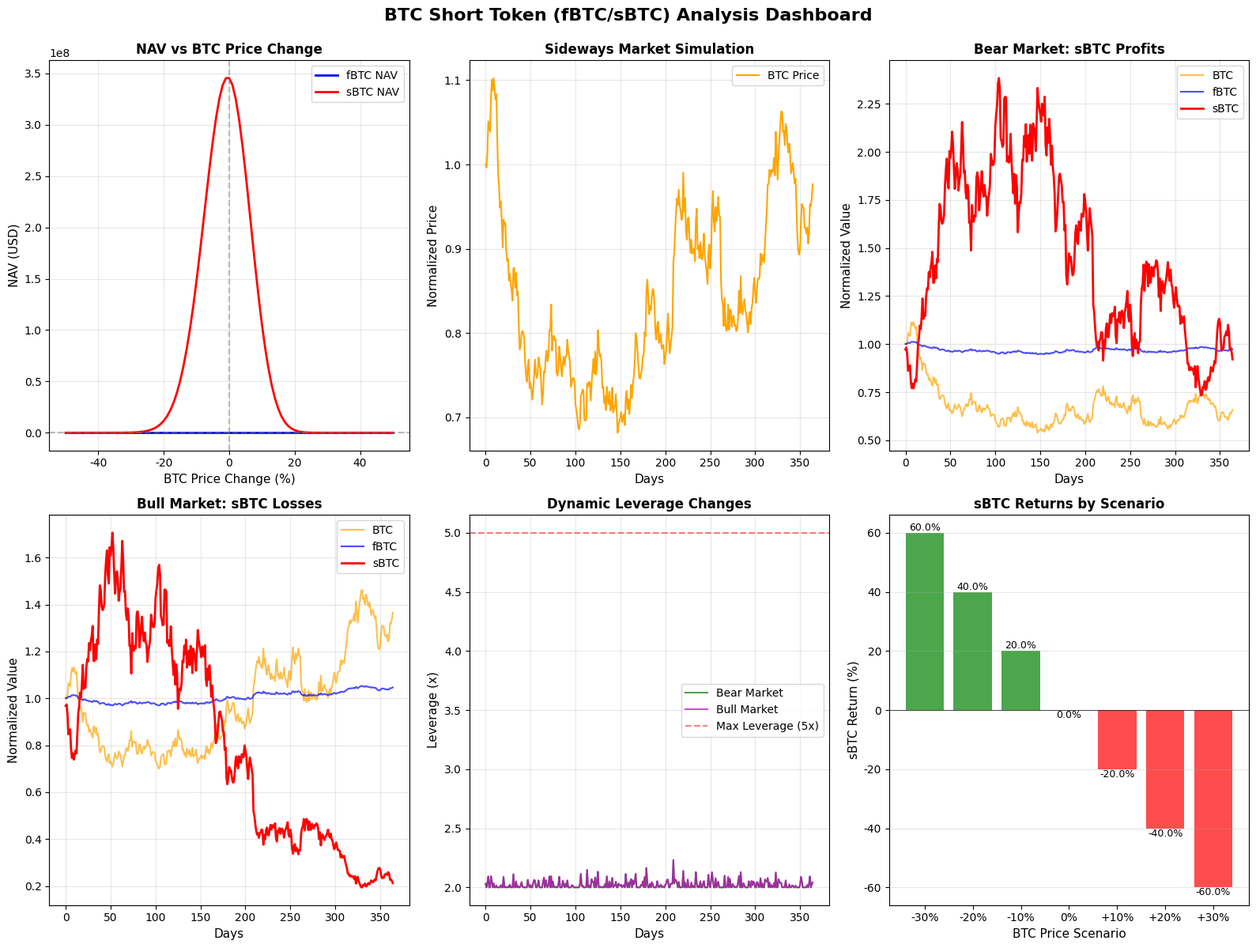

This figure's Python source:
#!/usr/bin/env python3
"""
BTC Short Token 模拟与可视化
基于 f(x) 协议的做空代币表现分析
"""

import numpy as np
import matplotlib.pyplot as plt
import json
import os
from datetime import datetime

# 设置中文字体
plt.rcParams["font.sans-serif"] = ["Arial Unicode MS", "SimHei", "DejaVu Sans"]
plt.rcParams["axes.unicode_minus"] = False


def calculate_nav_changes(
    price_changes,
    initial_nav_f=1.0,
    initial_nav_s=1.0,
    beta_f=0.1,
    beta_s=0.9,
    leverage_target=2.0,
    min_nav_s=0.01,
):
    """
    计算 fBTC 和 sBTC 的 NAV 变化

    参数:
        price_changes: BTC 价格变动率数组 (例如 [-0.2, -0.1, 0, 0.1, 0.2] 表示 -20% 到 +20%)
        initial_nav_f: fBTC 初始净值
        initial_nav_s: sBTC 初始净值
        beta_f: fBTC 波动比例
        beta_s: sBTC 波动比例
        leverage_target: 目标杠杆
        min_nav_s: sBTC 最低净值保护

    返回:
        nav_f_values: fBTC 净值数组
        nav_s_values: sBTC 净值数组
        leverage_values: 杠杆倍数数组
    """
    nav_f_values = []
    nav_s_values = []
    leverage_values = []

    nav_f = initial_nav_f
    nav_s = initial_nav_s

    for r in price_changes:
        # sBTC NAV: V_s_t = V_s_{t-1} * max(MIN_NAV, 1 - L * r_t)
        change_factor = 1 - leverage_target * r
        if change_factor <= min_nav_s:
            change_factor = min_nav_s

        nav_s = nav_s * max(change_factor, min_nav_s)

        # fBTC NAV 由恒等式推导
        # 简化计算: fBTC 吸收 beta_f 比例的波动
        nav_f = nav_f * (1 + beta_f * r)

        # 计算实际杠杆
        if nav_s > 0:
            # 简化的杠杆计算
            leverage = leverage_target * (1 + r) if r > 0 else leverage_target
        else:
            leverage = 0

        nav_f_values.append(nav_f)
        nav_s_values.append(nav_s)
        leverage_values.append(leverage)

    return np.array(nav_f_values), np.array(nav_s_values), np.array(leverage_values)


def simulate_price_path(initial_price=50000, days=365, volatility=0.03, trend=0.0001):
    """
    模拟 BTC 价格路径

    参数:
        initial_price: 初始价格
        days: 模拟天数
        volatility: 日波动率
        trend: 日趋势 (正数表示上涨，负数表示下跌)

    返回:
        prices: 价格数组
        returns: 收益率数组
    """
    np.random.seed(42)
    returns = np.random.normal(trend, volatility, days)
    prices = initial_price * np.cumprod(1 + returns)
    return prices, returns


def create_visualization(output_dir="./output"):
    """创建完整的可视化图表"""

    os.makedirs(output_dir, exist_ok=True)

    # 创建大图
    fig = plt.figure(figsize=(16, 12))

    # 1. 不同价格变动下的 NAV 表现
    ax1 = plt.subplot(2, 3, 1)
    price_changes = np.linspace(-0.5, 0.5, 101)  # -50% 到 +50%
    nav_f, nav_s, leverage = calculate_nav_changes(price_changes)

    ax1.plot(price_changes * 100, nav_f, "b-", linewidth=2, label="fBTC NAV")
    ax1.plot(price_changes * 100, nav_s, "r-", linewidth=2, label="sBTC NAV")
    ax1.axhline(y=1, color="gray", linestyle="--", alpha=0.5)
    ax1.axvline(x=0, color="gray", linestyle="--", alpha=0.5)
    ax1.set_xlabel("BTC Price Change (%)", fontsize=11)
    ax1.set_ylabel("NAV (USD)", fontsize=11)
    ax1.set_title("NAV vs BTC Price Change", fontsize=12, fontweight="bold")
    ax1.legend()
    ax1.grid(True, alpha=0.3)

    # 2. 价格路径模拟 - 震荡行情
    ax2 = plt.subplot(2, 3, 2)
    prices_sideways, returns_sideways = simulate_price_path(trend=0, volatility=0.025)
    days = np.arange(len(prices_sideways))

    ax2.plot(
        days,
        prices_sideways / prices_sideways[0],
        "orange",
        linewidth=1.5,
        label="BTC Price",
    )
    ax2.set_xlabel("Days", fontsize=11)
    ax2.set_ylabel("Normalized Price", fontsize=11)
    ax2.set_title("Sideways Market Simulation", fontsize=12, fontweight="bold")
    ax2.legend()
    ax2.grid(True, alpha=0.3)

    # 3. 价格路径模拟 - 下跌行情
    ax3 = plt.subplot(2, 3, 3)
    prices_down, returns_down = simulate_price_path(trend=-0.001, volatility=0.03)
    nav_f_down, nav_s_down, _ = calculate_nav_changes(returns_down)

    ax3.plot(
        days,
        prices_down / prices_down[0],
        "orange",
        linewidth=1.5,
        label="BTC",
        alpha=0.7,
    )
    ax3.plot(days, nav_f_down, "b-", linewidth=1.5, label="fBTC", alpha=0.7)
    ax3.plot(days, nav_s_down, "r-", linewidth=2, label="sBTC")
    ax3.set_xlabel("Days", fontsize=11)
    ax3.set_ylabel("Normalized Value", fontsize=11)
    ax3.set_title("Bear Market: sBTC Profits", fontsize=12, fontweight="bold")
    ax3.legend()
    ax3.grid(True, alpha=0.3)

    # 4. 价格路径模拟 - 上涨行情
    ax4 = plt.subplot(2, 3, 4)
    prices_up, returns_up = simulate_price_path(trend=0.001, volatility=0.03)
    nav_f_up, nav_s_up, _ = calculate_nav_changes(returns_up)

    ax4.plot(
        days, prices_up / prices_up[0], "orange", linewidth=1.5, label="BTC", alpha=0.7
    )
    ax4.plot(days, nav_f_up, "b-", linewidth=1.5, label="fBTC", alpha=0.7)
    ax4.plot(days, nav_s_up, "r-", linewidth=2, label="sBTC")
    ax4.set_xlabel("Days", fontsize=11)
    ax4.set_ylabel("Normalized Value", fontsize=11)
    ax4.set_title("Bull Market: sBTC Losses", fontsize=12, fontweight="bold")
    ax4.legend()
    ax4.grid(True, alpha=0.3)

    # 5. 杠杆变化
    ax5 = plt.subplot(2, 3, 5)
    _, _, leverage_down = calculate_nav_changes(returns_down)
    _, _, leverage_up = calculate_nav_changes(returns_up)

    ax5.plot(days, leverage_down, "g-", linewidth=1.5, label="Bear Market", alpha=0.7)
    ax5.plot(days, leverage_up, "m-", linewidth=1.5, label="Bull Market", alpha=0.7)
    ax5.axhline(y=5, color="red", linestyle="--", alpha=0.5, label="Max Leverage (5x)")
    ax5.set_xlabel("Days", fontsize=11)
    ax5.set_ylabel("Leverage (x)", fontsize=11)
    ax5.set_title("Dynamic Leverage Changes", fontsize=12, fontweight="bold")
    ax5.legend()
    ax5.grid(True, alpha=0.3)

    # 6. 风险收益分析
    ax6 = plt.subplot(2, 3, 6)
    scenarios = ["-30%", "-20%", "-10%", "0%", "+10%", "+20%", "+30%"]
    nav_s_scenarios = []

    for change in [-0.3, -0.2, -0.1, 0, 0.1, 0.2, 0.3]:
        _, nav_s, _ = calculate_nav_changes([change])
        nav_s_scenarios.append((nav_s[0] - 1) * 100)

    colors = ["green" if x > 0 else "red" for x in nav_s_scenarios]
    bars = ax6.bar(scenarios, nav_s_scenarios, color=colors, alpha=0.7)
    ax6.axhline(y=0, color="black", linestyle="-", linewidth=0.5)
    ax6.set_xlabel("BTC Price Scenario", fontsize=11)
    ax6.set_ylabel("sBTC Return (%)", fontsize=11)
    ax6.set_title("sBTC Returns by Scenario", fontsize=12, fontweight="bold")
    ax6.grid(True, alpha=0.3, axis="y")

    # 在柱状图上添加数值标签
    for bar, value in zip(bars, nav_s_scenarios):
        height = bar.get_height()
        ax6.text(
            bar.get_x() + bar.get_width() / 2.0,
            height,
            f"{value:.1f}%",
            ha="center",
            va="bottom" if value > 0 else "top",
            fontsize=9,
        )

    plt.suptitle(
        "BTC Short Token (fBTC/sBTC) Analysis Dashboard",
        fontsize=16,
        fontweight="bold",
        y=0.995,
    )
    plt.tight_layout()

    # 保存图表
    timestamp = datetime.now().strftime("%Y%m%d_%H%M%S")
    output_file = os.path.join(output_dir, f"short_token_analysis_{timestamp}.png")
    plt.savefig(output_file, dpi=150, bbox_inches="tight")
    print(f"Chart saved to: {output_file}")

    # 保存数据摘要
    summary = {
        "timestamp": timestamp,
        "scenarios": {
            "btc_down_30%": {"sBTC_return": f"{nav_s_scenarios[0]:.2f}%"},
            "btc_down_20%": {"sBTC_return": f"{nav_s_scenarios[1]:.2f}%"},
            "btc_down_10%": {"sBTC_return": f"{nav_s_scenarios[2]:.2f}%"},
            "btc_flat": {"sBTC_return": f"{nav_s_scenarios[3]:.2f}%"},
            "btc_up_10%": {"sBTC_return": f"{nav_s_scenarios[4]:.2f}%"},
            "btc_up_20%": {"sBTC_return": f"{nav_s_scenarios[5]:.2f}%"},
            "btc_up_30%": {"sBTC_return": f"{nav_s_scenarios[6]:.2f}%"},
        },
    }

    summary_file = os.path.join(output_dir, f"short_token_summary_{timestamp}.json")
    with open(summary_file, "w") as f:
        json.dump(summary, f, indent=2)
    print(f"Summary saved to: {summary_file}")

    plt.show()
    return output_file


if __name__ == "__main__":
    output_path = create_visualization()
    print(f"\n✅ Analysis complete! Chart saved to: {output_path}")
